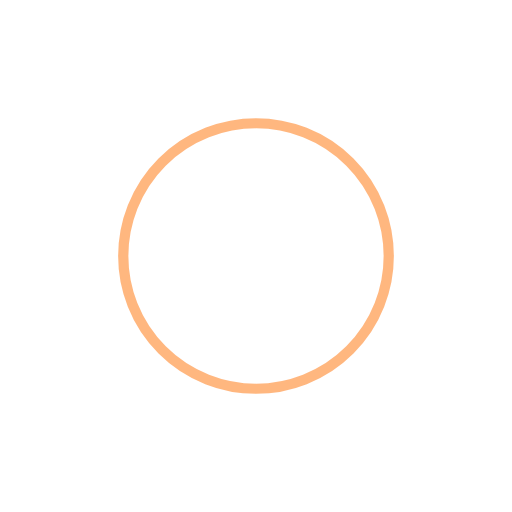
t = 0.00 s
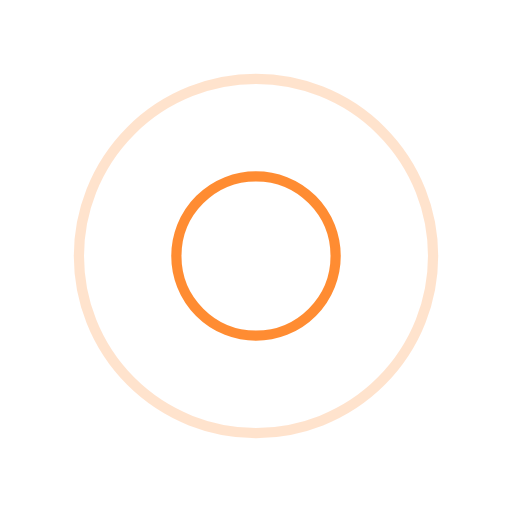
t = 0.25 s
t = 0.50 s: frame unchanged from t = 0.00 s, image omitted
t = 0.75 s: frame unchanged from t = 0.25 s, image omitted

The animated SVG that drew these frames (rendered in a browser with its animation timeline set to each time). Animation: 4 SMIL elements (animate=4); one cycle of 1.00 s, repeats indefinitely.

<svg xmlns="http://www.w3.org/2000/svg" xmlns:xlink="http://www.w3.org/1999/xlink" style="margin: auto; display: block; shape-rendering: auto;" width="200px" height="200px" viewBox="0 0 100 100" preserveAspectRatio="xMidYMid">
  <circle cx="50" cy="50" r="0" fill="none" stroke="#ff7000" stroke-width="2">
    <animate attributeName="r" repeatCount="indefinite" dur="1s" values="0;40" keyTimes="0;1" keySplines="0 0.2 0.8 1" calcMode="spline" begin="-0.5s" fill="#efe7e7"/>
    <animate attributeName="opacity" repeatCount="indefinite" dur="1s" values="1;0" keyTimes="0;1" keySplines="0.2 0 0.8 1" calcMode="spline" begin="-0.5s" fill="#efe7e7"/>
  </circle>
  <circle cx="50" cy="50" r="0" fill="none" stroke="#ff7000" stroke-width="2">
    <animate attributeName="r" repeatCount="indefinite" dur="1s" values="0;40" keyTimes="0;1" keySplines="0 0.2 0.8 1" calcMode="spline" fill="#efe7e7"/>
    <animate attributeName="opacity" repeatCount="indefinite" dur="1s" values="1;0" keyTimes="0;1" keySplines="0.2 0 0.8 1" calcMode="spline" fill="#efe7e7"/>
  </circle>
</svg>
